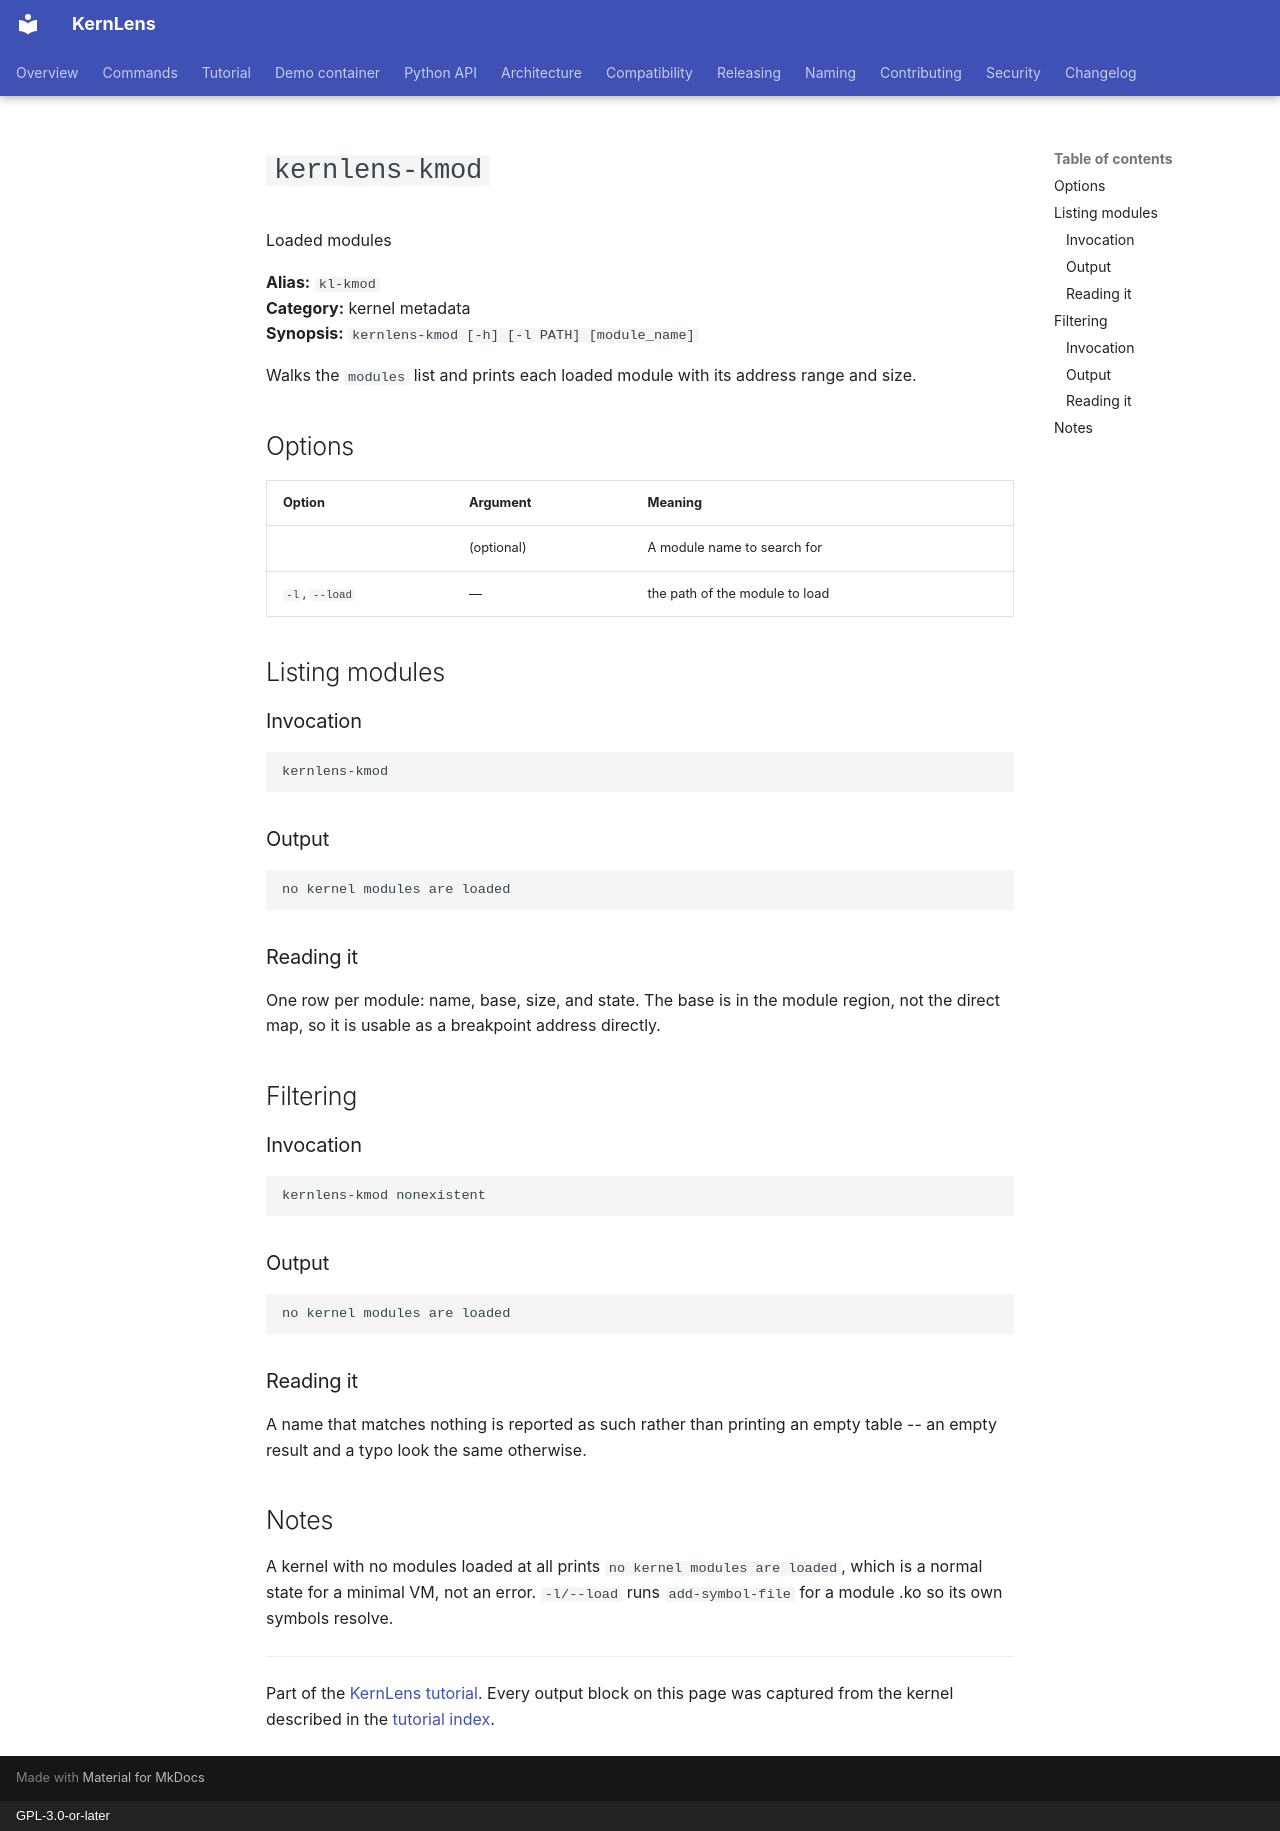

repository: BinRacer/KernLens · page: tutorial/kl-kmod/index.html · generator: mkdocs · copyright: GPL-3.0-or-later

# `kernlens-kmod`

Loaded modules

**Alias:** `kl-kmod`  
**Category:** kernel metadata  
**Synopsis:** `kernlens-kmod [-h] [-l PATH] [module_name]`

Walks the `modules` list and prints each loaded module with its address range and size.

## Options

| Option | Argument | Meaning |
| --- | --- | --- |
|  | (optional) | A module name to search for |
| `-l`, `--load` | — | the path of the module to load |

## Listing modules

### Invocation

```gdb
kernlens-kmod
```

### Output

```text
no kernel modules are loaded
```

### Reading it

One row per module: name, base, size, and state.  The base is in the module region, not the direct map, so it is usable as a breakpoint address directly.

## Filtering

### Invocation

```gdb
kernlens-kmod nonexistent
```

### Output

```text
no kernel modules are loaded
```

### Reading it

A name that matches nothing is reported as such rather than printing an empty table -- an empty result and a typo look the same otherwise.

## Notes

A kernel with no modules loaded at all prints `no kernel modules are loaded`, which is a normal state for a minimal VM, not an error.  `-l/--load` runs `add-symbol-file` for a module .ko so its own symbols resolve.

---

Part of the [KernLens tutorial](README.md).  Every output block on this page was captured from the kernel described in the [tutorial index](README.md#the-capture-kernel).
